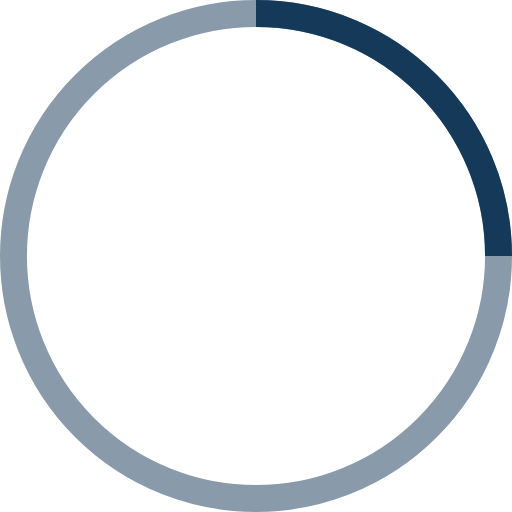
t = 0.00 s
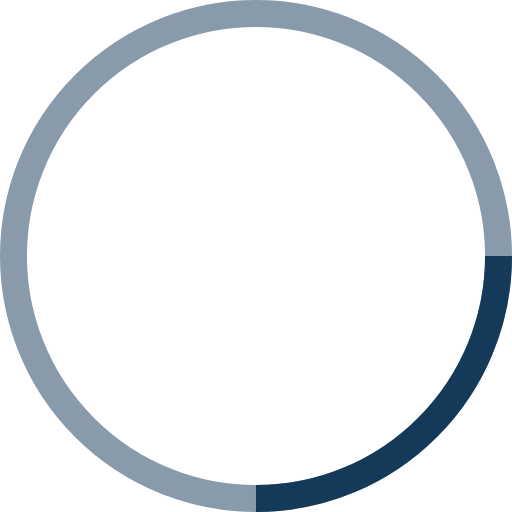
t = 0.25 s
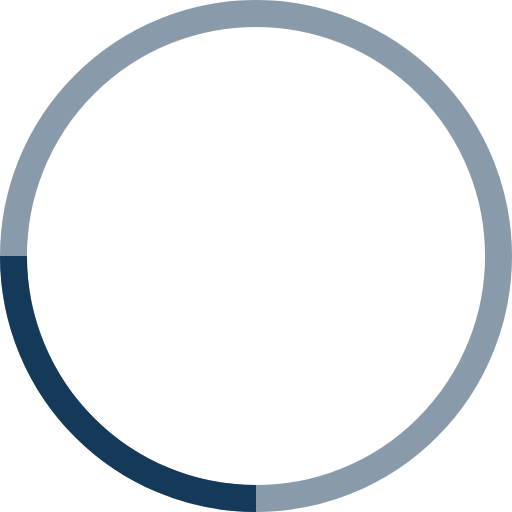
t = 0.50 s
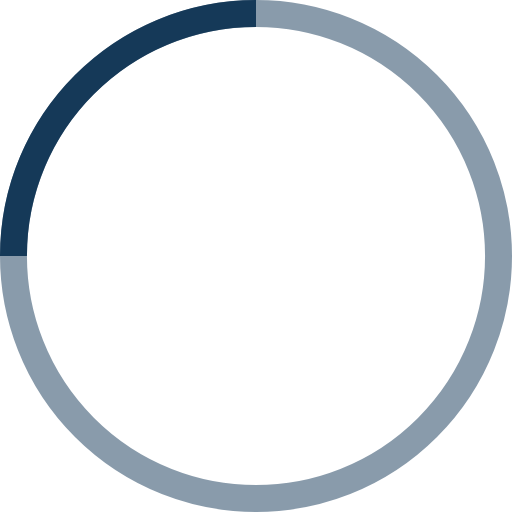
t = 0.75 s

The animated SVG that drew these frames (rendered in a browser with its animation timeline set to each time). Animation: 1 SMIL element (animateTransform=1); one cycle of 1.00 s, repeats indefinitely.

<!-- By Sam Herbert (@sherb), for everyone. More @ http://goo.gl/7AJzbL -->
<svg width="38" height="38" viewBox="0 0 38 38" xmlns="http://www.w3.org/2000/svg" stroke="#153958">
    <g fill="none" fill-rule="evenodd">
        <g transform="translate(1 1)" stroke-width="2">
            <circle stroke-opacity=".5" cx="18" cy="18" r="18"/>
            <path d="M36 18c0-9.94-8.06-18-18-18">
                <animateTransform
                    attributeName="transform"
                    type="rotate"
                    from="0 18 18"
                    to="360 18 18"
                    dur="1s"
                    repeatCount="indefinite"/>
            </path>
        </g>
    </g>
</svg>
